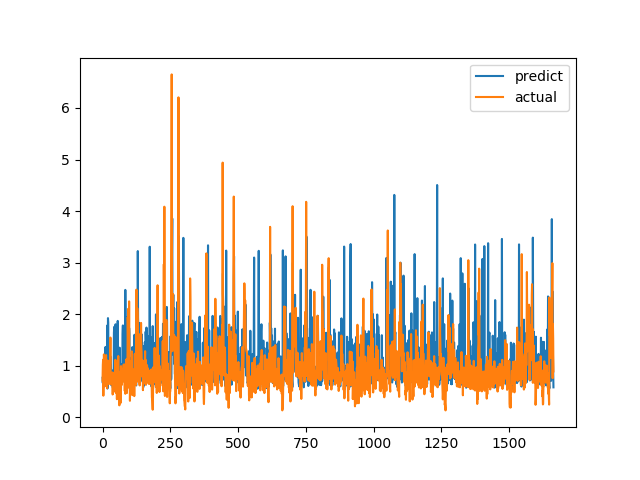

The data file committed next to this chart (first rows):
predict, actual
0.7661, 0.7094
0.6643, 1.015
0.7276, 1.116
0.8083, 0.4183
0.8167, 1.002
0.6824, 1.219
0.7734, 1.143
0.7312, 0.6528
0.7181, 0.6747
0.7961, 0.601
0.6214, 0.6695
1.364, 0.6538
0.7144, 0.7814
0.9217, 1.206
1.065, 0.8469
0.9676, 0.8286
0.6379, 0.6482
1.779, 0.5624
0.5571, 0.7183
0.6601, 1.1
1.923, 0.9542
1.843, 0.729
0.8094, 0.6694
0.8314, 0.8631
0.7263, 0.6465
0.8682, 0.8223
0.7531, 0.9236
0.9494, 0.8301
0.7752, 1.067
1.183, 1.546
0.808, 0.6827
1.008, 0.6386
0.7113, 0.6464
0.6191, 0.6881
0.6728, 0.7274
0.9086, 0.65
0.6518, 0.8694
0.7152, 0.4409
0.5693, 0.4519
0.6314, 0.7575
0.8968, 0.4952
0.6321, 0.6851
1.637, 0.7244
1.753, 0.8654
1.698, 0.74
0.6752, 0.8071
0.8535, 0.8204
0.6451, 1.114
1.804, 1.109
0.7516, 0.4751
0.6496, 1.039
0.9297, 0.9458
0.7316, 0.7878
0.7794, 0.3505
0.7362, 0.9368
0.9596, 0.9868
1.869, 0.647
0.7359, 1.03
0.7616, 1.187
1.077, 0.9329
... 1,604 more rows
